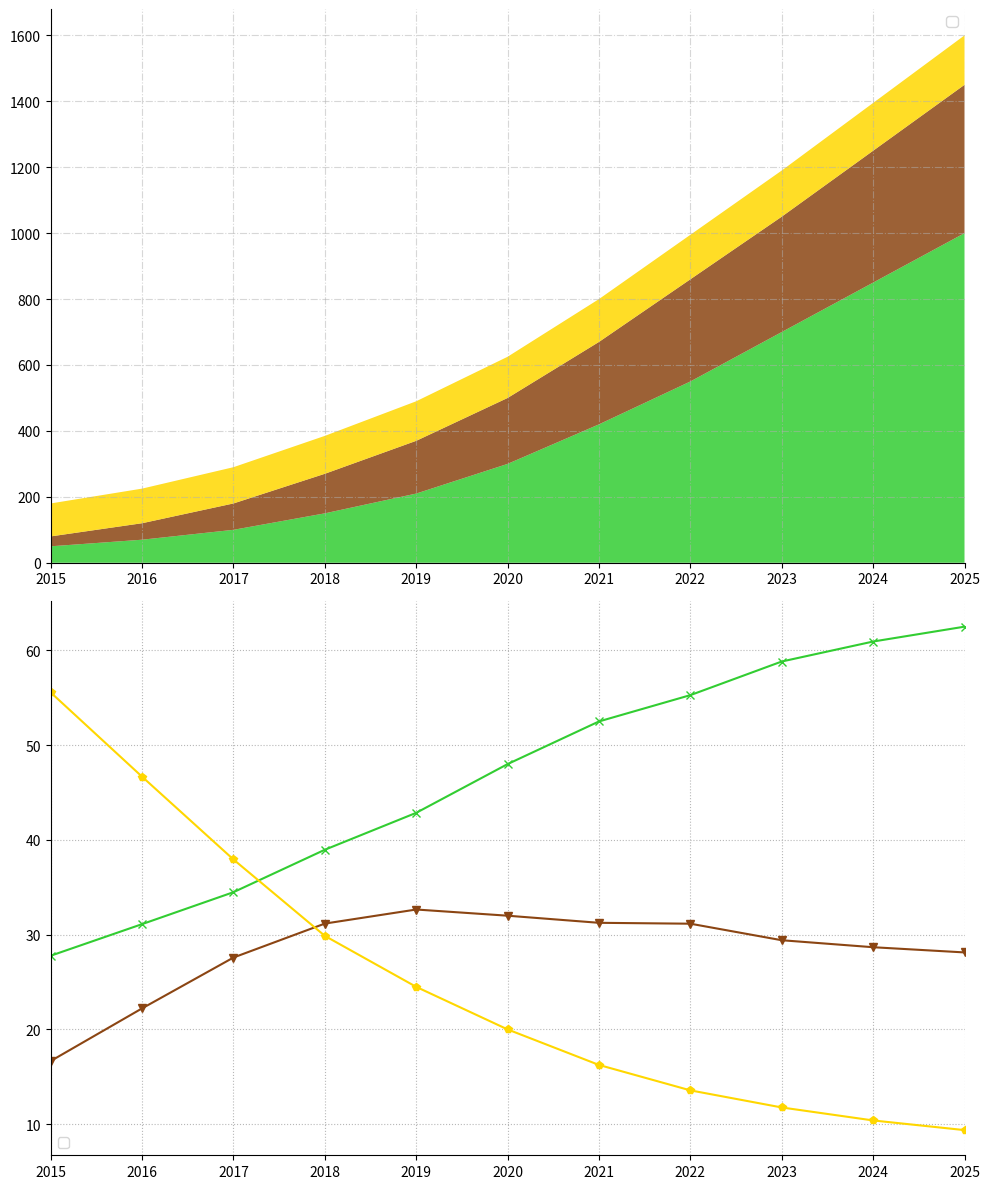

Python code for this plot:
import matplotlib.pyplot as plt
import numpy as np

years = np.arange(2015, 2026)
solar = np.array([50, 70, 100, 150, 210, 300, 420, 550, 700, 850, 1000])
wind = np.array([30, 50, 80, 120, 160, 200, 250, 310, 350, 400, 450])
hydro = np.array([100, 105, 110, 115, 120, 125, 130, 135, 140, 145, 150])

total_consumption = solar + wind + hydro
solar_share = (solar / total_consumption) * 100
wind_share = (wind / total_consumption) * 100
hydro_share = (hydro / total_consumption) * 100

fig, axs = plt.subplots(2, 1, figsize=(10, 12))

axs[0].stackplot(years, solar, wind, hydro, colors=['#32CD32', '#8B4513', '#FFD700'], alpha=0.85)
axs[0].legend(loc='upper right')
axs[0].grid(True, linestyle='-.', alpha=0.5)
axs[0].set_xticks(years)
axs[0].set_xlim(2015, 2025)
axs[0].spines['top'].set_visible(False)
axs[0].spines['right'].set_visible(False)

axs[1].plot(years, solar_share, color='#32CD32', marker='x')
axs[1].plot(years, wind_share, color='#8B4513', marker='v')
axs[1].plot(years, hydro_share, color='#FFD700', marker='p')
axs[1].legend(loc='lower left')
axs[1].grid(True, linestyle=':', alpha=0.9)
axs[1].set_xticks(years)
axs[1].set_xlim(2015, 2025)
axs[1].spines['top'].set_visible(False)
axs[1].spines['right'].set_visible(False)

plt.tight_layout()
plt.show()
